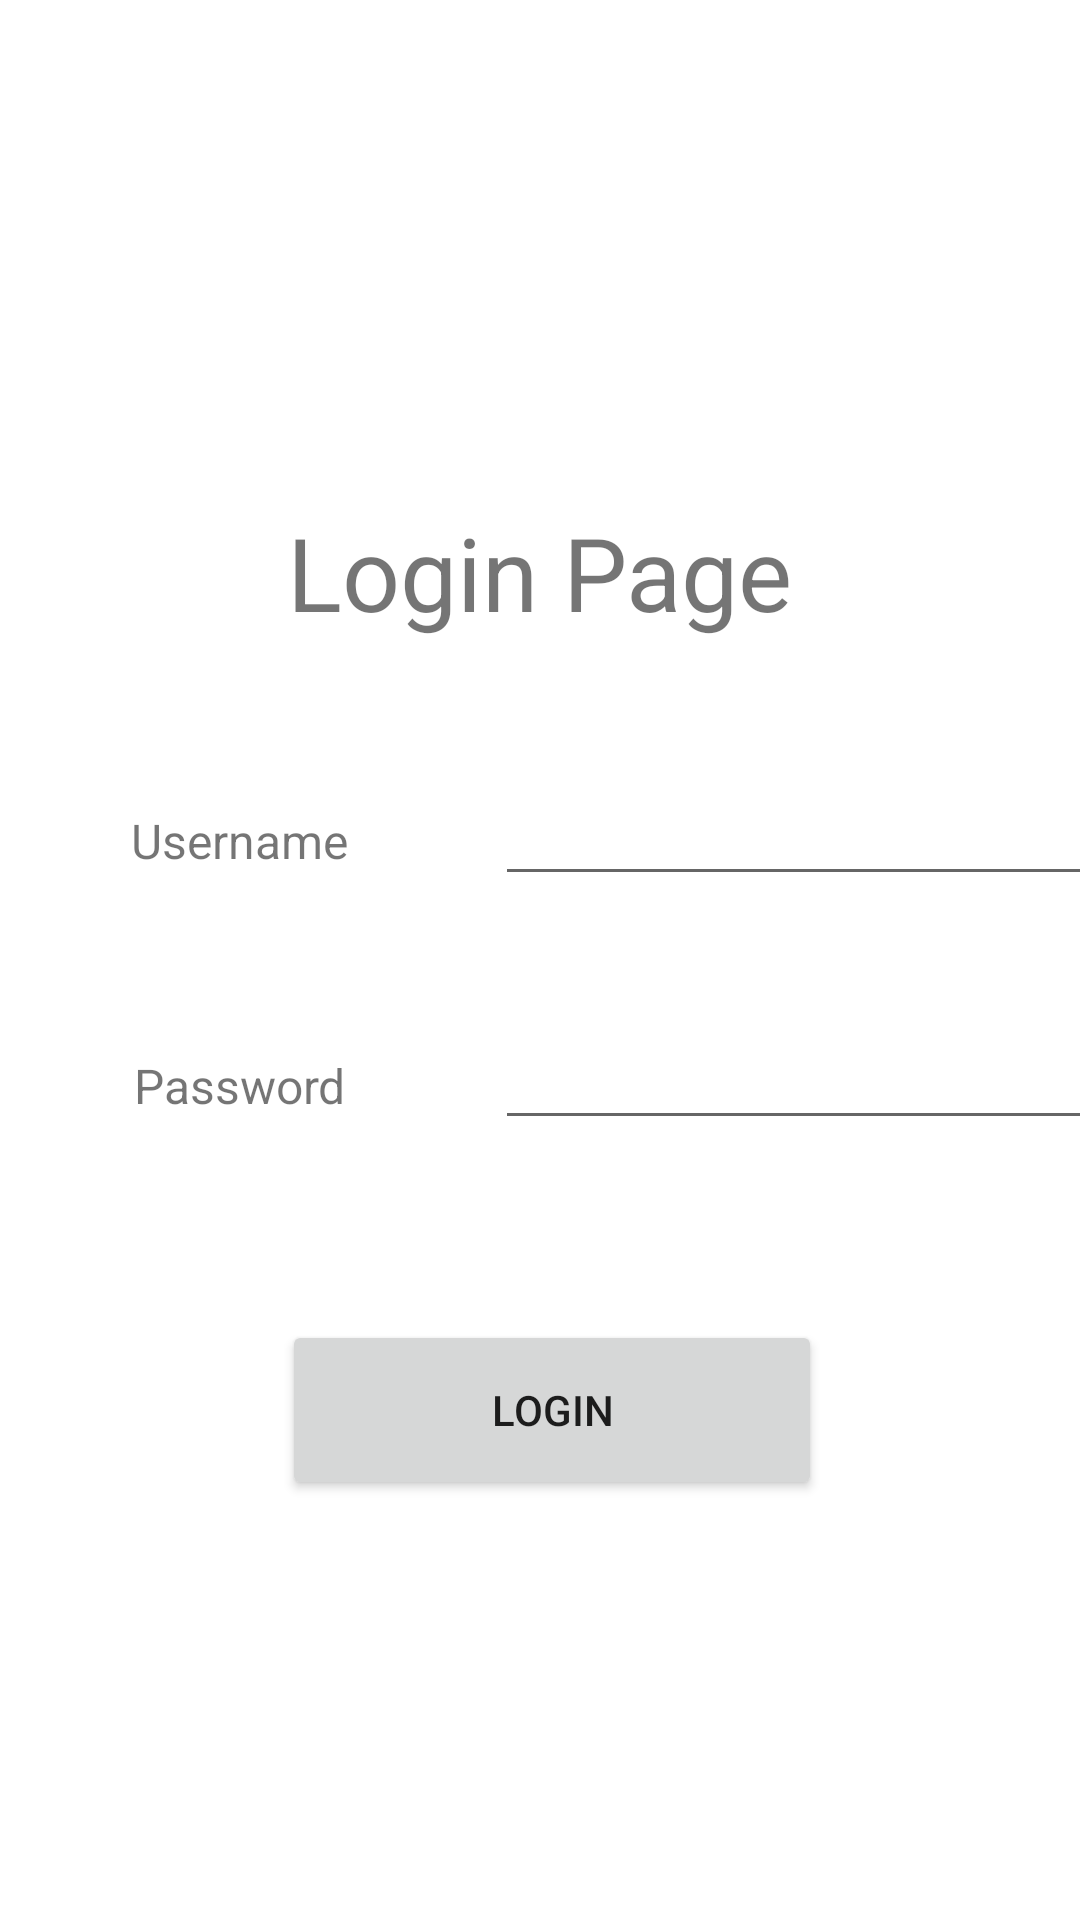

Layout XML and referenced resources for this Android screen:
<!-- AndroidManifest.xml: application theme Theme.Madpractical -->
<!-- res/layout/login.xml -->
<?xml version="1.0" encoding="utf-8"?>
<androidx.constraintlayout.widget.ConstraintLayout xmlns:android="http://schemas.android.com/apk/res/android"
    xmlns:app="http://schemas.android.com/apk/res-auto"
    xmlns:tools="http://schemas.android.com/tools"
    android:layout_width="match_parent"
    android:layout_height="match_parent">

    <TextView
        android:id="@+id/LoginText"
        android:layout_width="wrap_content"
        android:layout_height="wrap_content"
        android:layout_marginTop="168dp"
        android:gravity="center|center_horizontal|center_vertical"
        android:text="Login Page"
        android:textSize="34sp"
        app:layout_constraintEnd_toEndOf="parent"
        app:layout_constraintHorizontal_bias="0.498"
        app:layout_constraintStart_toStartOf="parent"
        app:layout_constraintTop_toTopOf="parent" />

    <EditText
        android:id="@+id/Username"
        android:layout_width="wrap_content"
        android:layout_height="wrap_content"
        android:layout_marginStart="165dp"
        android:layout_marginTop="44dp"
        android:layout_marginEnd="37dp"
        android:ems="10"
        android:inputType="textPersonName"
        app:layout_constraintEnd_toEndOf="parent"
        app:layout_constraintHorizontal_bias="0.0"
        app:layout_constraintStart_toStartOf="parent"
        app:layout_constraintTop_toBottomOf="@+id/LoginText" />

    <EditText
        android:id="@+id/Password"
        android:layout_width="wrap_content"
        android:layout_height="wrap_content"
        android:layout_marginStart="165dp"
        android:layout_marginTop="40dp"
        android:layout_marginEnd="37dp"
        android:ems="10"
        android:inputType="textPersonName"
        app:layout_constraintEnd_toEndOf="parent"
        app:layout_constraintHorizontal_bias="0.0"
        app:layout_constraintStart_toStartOf="parent"
        app:layout_constraintTop_toBottomOf="@+id/Username" />

    <TextView
        android:id="@+id/textView3"
        android:layout_width="wrap_content"
        android:layout_height="wrap_content"
        android:layout_marginTop="56dp"
        android:text="Username"
        android:textSize="16sp"
        app:layout_constraintEnd_toStartOf="@+id/Username"
        app:layout_constraintHorizontal_bias="0.473"
        app:layout_constraintStart_toStartOf="parent"
        app:layout_constraintTop_toBottomOf="@+id/LoginText" />

    <TextView
        android:id="@+id/textView4"
        android:layout_width="wrap_content"
        android:layout_height="wrap_content"
        android:layout_marginTop="60dp"
        android:text="Password"
        android:textSize="16sp"
        app:layout_constraintEnd_toStartOf="@+id/Username"
        app:layout_constraintHorizontal_bias="0.472"
        app:layout_constraintStart_toStartOf="parent"
        app:layout_constraintTop_toBottomOf="@+id/textView3" />

    <Button
        android:id="@+id/LoginButton"
        android:layout_width="180dp"
        android:layout_height="60dp"
        android:layout_marginTop="60dp"
        android:text="Login"
        app:layout_constraintEnd_toEndOf="parent"
        app:layout_constraintHorizontal_bias="0.523"
        app:layout_constraintStart_toStartOf="parent"
        app:layout_constraintTop_toBottomOf="@+id/Password" />

</androidx.constraintlayout.widget.ConstraintLayout>
<!-- resources referenced by this layout -->
<resources>
  <style name="Theme.Madpractical" parent="Theme.MaterialComponents.DayNight.DarkActionBar">
          
          <item name="colorPrimary">@color/purple_500</item>
          <item name="colorPrimaryVariant">@color/purple_700</item>
          <item name="colorOnPrimary">@color/white</item>
          
          <item name="colorSecondary">@color/teal_200</item>
          <item name="colorSecondaryVariant">@color/teal_700</item>
          <item name="colorOnSecondary">@color/black</item>
          
          <item name="android:statusBarColor" tools:targetApi="l">?attr/colorPrimaryVariant</item>
          
      </style>
  <!-- not gathered from this repository: default colours our renderer supplied (Android Studio template values) -->
  <color name="purple_500">#FF6200EE</color>
  <color name="purple_700">#FF3700B3</color>
  <color name="teal_200">#FF03DAC5</color>
  <color name="teal_700">#FF018786</color>
  <color name="black">#FF000000</color>
  <color name="white">#FFFFFFFF</color>
</resources>
